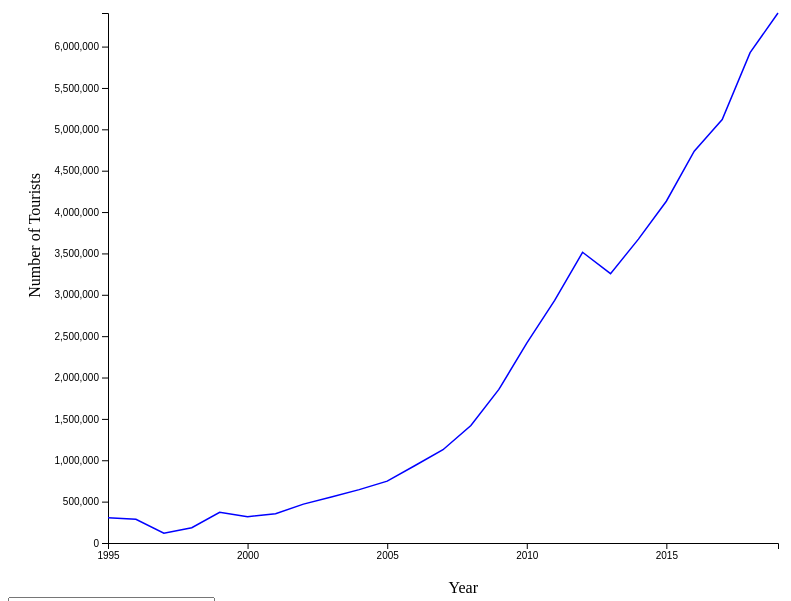
D3 v6 page, settled after 360 driven frames (6 s of simulated time); the page loaded 1 data file(s).


// ── js/slide2.js
const margin = {top:20, right:30, bottom:50, left:100}, 
width = 800 - margin.left - margin.right,
height = 600 - margin.top - margin.bottom;
const svg2 = d3.select("#lineChart").append("g").attr("transform", `translate(${margin.left},${margin.top})`);

d3.csv("data/Tourismdata.csv").then(data => {
    const countries = [...new Set(data.map(d => d['Country Name']))].sort();
    const selector = d3.select("#countrySelector");
    countries.forEach(country => {
        selector.append("option").text(country).attr("value", country);
    });
    updateChart(countries[0]);
    selector.on("change", function () {
        updateChart(this.value);
    });
    function updateChart(country) {
        const filteredData = data.filter(d => d['Country Name'] === country);
        const x = d3.scaleTime().domain(d3.extent(filteredData, d => new Date(d.Year, 0, 1))).range([0, width]);
        const y = d3.scaleLinear().domain([0, d3.max(filteredData, d => +d.Tourists)]).range([height, 0]);

        svg2.selectAll("*").remove();
        svg2.append("g").attr("transform", `translate(0,${height})`).call(d3.axisBottom(x).ticks(5));
        svg2.append("g").call(d3.axisLeft(y));
        svg2.append("path").datum(filteredData).attr("fill", "none").attr("stroke", "blue").attr("stroke-width", 1.5).attr("d", d3.line().x(d => x(new Date(d.Year, 0, 1))).y(d => y(+d.Tourists))
            );
        svg2.append("text").attr("class", "x label").attr("text-anchor", "end").attr("x", width -300).attr("y", height + 50).text("Year");
        svg2.append("text").attr("class", "y label").attr("text-anchor", "end").attr("y", -80).attr("x", -160).attr("dy", ".75em").attr("transform", "rotate(-90)").text("Number of Tourists");
    }
});


### data: data/Tourismdata.csv
Country Name, Country Code, Region, IncomeGroup, Year, Tourists
Aruba, ABW, Latin America & Caribbean, High income, 1995, 912000
Angola, AGO, Sub-Saharan Africa, Lower middle income, 1995, 9000
Albania, ALB, Europe & Central Asia, Upper middle income, 1995, 304000
Argentina, ARG, Latin America & Caribbean, Upper middle income, 1995, 2289000
Armenia, ARM, Europe & Central Asia, Upper middle income, 1995, 12000
American Samoa, ASM, East Asia & Pacific, High income, 1995, 34000
Antigua and Barbuda, ATG, Latin America & Caribbean, High income, 1995, 447000
Australia, AUS, East Asia & Pacific, High income, 1995, 3726000
Austria, AUT, Europe & Central Asia, High income, 1995, 17173000
Azerbaijan, AZE, Europe & Central Asia, Upper middle income, 1995, 93000
Burundi, BDI, Sub-Saharan Africa, Low income, 1995, 34000
Belgium, BEL, Europe & Central Asia, High income, 1995, 5560000
Benin, BEN, Sub-Saharan Africa, Lower middle income, 1995, 580000
Burkina Faso, BFA, Sub-Saharan Africa, Low income, 1995, 124000
Bangladesh, BGD, South Asia, Lower middle income, 1995, 156000
Bulgaria, BGR, Europe & Central Asia, High income, 1995, 8005000
Bahrain, BHR, Middle East & North Africa, High income, 1995, 2311000
Bahamas, The, BHS, Latin America & Caribbean, High income, 1995, 3239000
Belize, BLZ, Latin America & Caribbean, Upper middle income, 1995, 342000
Bermuda, BMU, North America, High income, 1995, 557000
Bolivia, BOL, Latin America & Caribbean, Lower middle income, 1995, 284000
Brazil, BRA, Latin America & Caribbean, Upper middle income, 1995, 1991000
Barbados, BRB, Latin America & Caribbean, High income, 1995, 927000
Brunei Darussalam, BRN, East Asia & Pacific, High income, 1995, 498000
Bhutan, BTN, South Asia, Lower middle income, 1995, 4800
Botswana, BWA, Sub-Saharan Africa, Upper middle income, 1995, 636000
Central African Republic, CAF, Sub-Saharan Africa, Low income, 1995, 26000
Canada, CAN, North America, High income, 1995, 41657000
Switzerland, CHE, Europe & Central Asia, High income, 1995, 6946000
China, CHN, East Asia & Pacific, Upper middle income, 1995, 46387000
Cote d'Ivoire, CIV, Sub-Saharan Africa, Lower middle income, 1995, 188000
Congo, Dem. Rep., COD, Sub-Saharan Africa, Low income, 1995, 35000
Colombia, COL, Latin America & Caribbean, Upper middle income, 1995, 1433000
Comoros, COM, Sub-Saharan Africa, Lower middle income, 1995, 23000
Cabo Verde, CPV, Sub-Saharan Africa, Lower middle income, 1995, 28000
Costa Rica, CRI, Latin America & Caribbean, Upper middle income, 1995, 924000
Cuba, CUB, Latin America & Caribbean, Upper middle income, 1995, 745000
Curacao, CUW, Latin America & Caribbean, High income, 1995, 396000
Cayman Islands, CYM, Latin America & Caribbean, High income, 1995, 1044000
Cyprus, CYP, Europe & Central Asia, High income, 1995, 2253000
Germany, DEU, Europe & Central Asia, High income, 1995, 14847000
Djibouti, DJI, Middle East & North Africa, Lower middle income, 1995, 21000
Dominica, DMA, Latin America & Caribbean, Upper middle income, 1995, 203000
Dominican Republic, DOM, Latin America & Caribbean, Upper middle income, 1995, 1806000
Algeria, DZA, Middle East & North Africa, Upper middle income, 1995, 520000
Ecuador, ECU, Latin America & Caribbean, Upper middle income, 1995, 440000
Egypt, Arab Rep., EGY, Middle East & North Africa, Lower middle income, 1995, 3133000
Eritrea, ERI, Sub-Saharan Africa, Low income, 1995, 315000
Spain, ESP, Europe & Central Asia, High income, 1995, 52460000
Estonia, EST, Europe & Central Asia, High income, 1995, 2111000
Ethiopia, ETH, Sub-Saharan Africa, Low income, 1995, 103000
Finland, FIN, Europe & Central Asia, High income, 1995, 1779000
Fiji, FJI, East Asia & Pacific, Upper middle income, 1995, 476000
Gabon, GAB, Sub-Saharan Africa, Upper middle income, 1995, 203000
United Kingdom, GBR, Europe & Central Asia, High income, 1995, 23537000
Georgia, GEO, Europe & Central Asia, Upper middle income, 1995, 85000
Ghana, GHA, Sub-Saharan Africa, Lower middle income, 1995, 286000
Gambia, The, GMB, Sub-Saharan Africa, Low income, 1995, 45000
Greece, GRC, Europe & Central Asia, High income, 1995, 10712000
Grenada, GRD, Latin America & Caribbean, Upper middle income, 1995, 369000
... 4,491 more rows